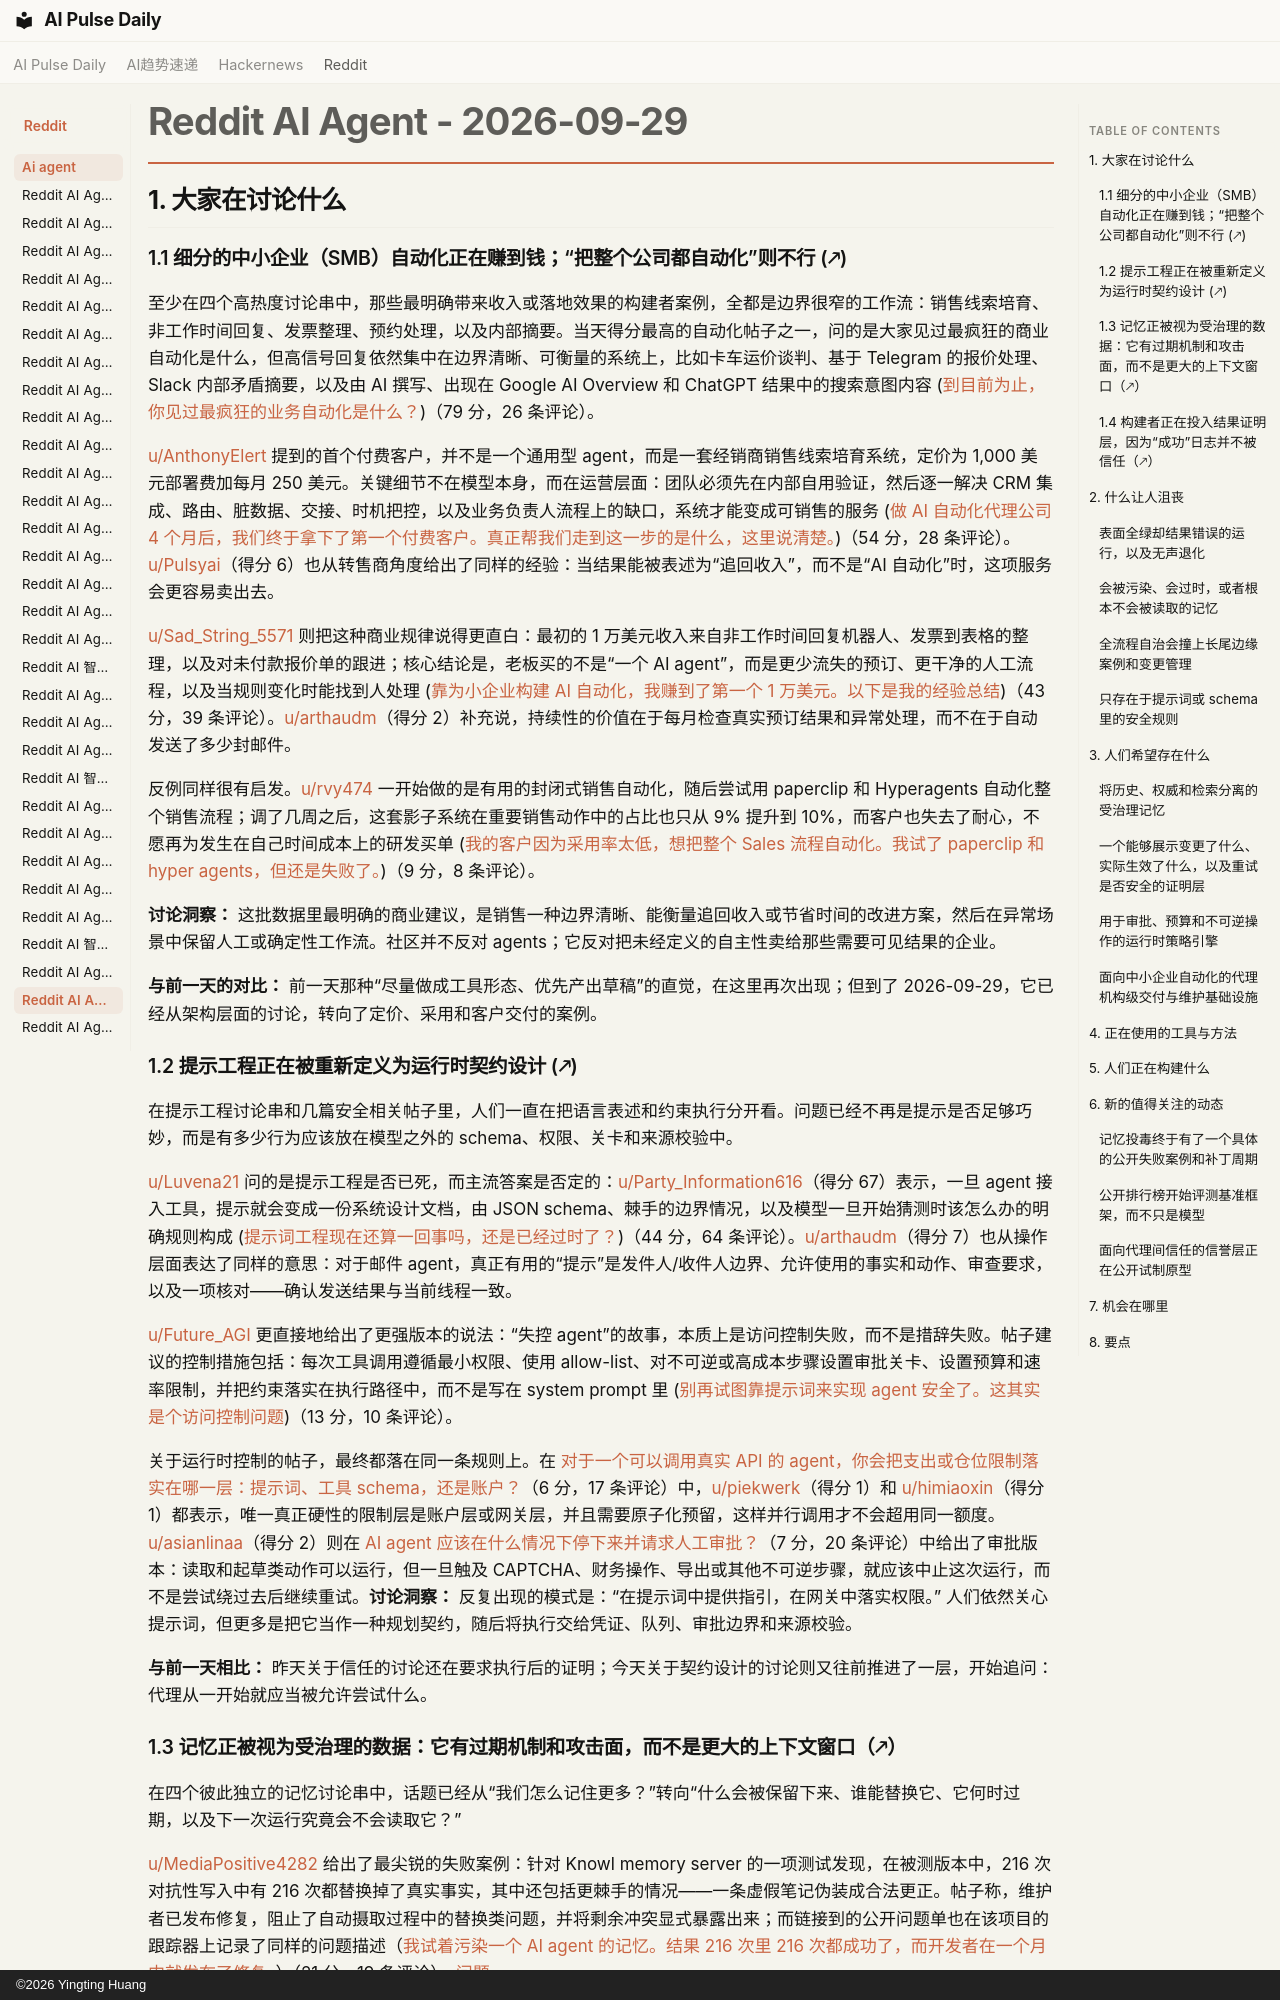

repository: vibewatch/vibewatch.github.io · page: reddit/ai-agent/2026-09-29.zh/index.html · generator: mkdocs · copyright: ©2026 Yingting Huang

# Reddit AI Agent - 2026-09-29

## 1. 大家在讨论什么

### 1.1 细分的中小企业（SMB）自动化正在赚到钱；“把整个公司都自动化”则不行 (🡕)

至少在四个高热度讨论串中，那些最明确带来收入或落地效果的构建者案例，全都是边界很窄的工作流：销售线索培育、非工作时间回复、发票整理、预约处理，以及内部摘要。当天得分最高的自动化帖子之一，问的是大家见过最疯狂的商业自动化是什么，但高信号回复依然集中在边界清晰、可衡量的系统上，比如卡车运价谈判、基于 Telegram 的报价处理、Slack 内部矛盾摘要，以及由 AI 撰写、出现在 Google AI Overview 和 ChatGPT 结果中的搜索意图内容 ([到目前为止，你见过最疯狂的业务自动化是什么？](https://www.reddit.com/r/automation/comments/1wt4xd7/what_are_the_craziest_business_automations_you/))（79 分，26 条评论）。

[u/AnthonyElert](https://www.reddit.com/user/AnthonyElert) 提到的首个付费客户，并不是一个通用型 agent，而是一套经销商销售线索培育系统，定价为 1,000 美元部署费加每月 250 美元。关键细节不在模型本身，而在运营层面：团队必须先在内部自用验证，然后逐一解决 CRM 集成、路由、脏数据、交接、时机把控，以及业务负责人流程上的缺口，系统才能变成可销售的服务 ([做 AI 自动化代理公司 4 个月后，我们终于拿下了第一个付费客户。真正帮我们走到这一步的是什么，这里说清楚。](https://www.reddit.com/r/AiAutomations/comments/1wsxk4n/4_months_into_building_an_ai_automation_agency_we/))（54 分，28 条评论）。[u/Pulsyai](https://www.reddit.com/user/Pulsyai)（得分 6）也从转售商角度给出了同样的经验：当结果能被表述为“追回收入”，而不是“AI 自动化”时，这项服务会更容易卖出去。

[u/Sad_String_5571](https://www.reddit.com/user/Sad_String_5571) 则把这种商业规律说得更直白：最初的 1 万美元收入来自非工作时间回复机器人、发票到表格的整理，以及对未付款报价单的跟进；核心结论是，老板买的不是“一个 AI agent”，而是更少流失的预订、更干净的人工流程，以及当规则变化时能找到人处理 ([靠为小企业构建 AI 自动化，我赚到了第一个 1 万美元。以下是我的经验总结](https://www.reddit.com/r/AI_Agents/comments/1wt0stw/made_my_first_10k_building_ai_automations_for/))（43 分，39 条评论）。[u/arthaudm](https://www.reddit.com/user/arthaudm)（得分 2）补充说，持续性的价值在于每月检查真实预订结果和异常处理，而不在于自动发送了多少封邮件。

反例同样很有启发。[u/rvy474](https://www.reddit.com/user/rvy474) 一开始做的是有用的封闭式销售自动化，随后尝试用 paperclip 和 Hyperagents 自动化整个销售流程；调了几周之后，这套影子系统在重要销售动作中的占比也只从 9% 提升到 10%，而客户也失去了耐心，不愿再为发生在自己时间成本上的研发买单 ([我的客户因为采用率太低，想把整个 Sales 流程自动化。我试了 paperclip 和 hyper agents，但还是失败了。](https://www.reddit.com/r/automation/comments/1wt6wus/my_client_wanted_their_entire_sales_process/))（9 分，8 条评论）。

**讨论洞察：** 这批数据里最明确的商业建议，是销售一种边界清晰、能衡量追回收入或节省时间的改进方案，然后在异常场景中保留人工或确定性工作流。社区并不反对 agents；它反对把未经定义的自主性卖给那些需要可见结果的企业。

**与前一天的对比：** 前一天那种“尽量做成工具形态、优先产出草稿”的直觉，在这里再次出现；但到了 2026-09-29，它已经从架构层面的讨论，转向了定价、采用和客户交付的案例。

### 1.2 提示工程正在被重新定义为运行时契约设计 (🡕)

在提示工程讨论串和几篇安全相关帖子里，人们一直在把语言表述和约束执行分开看。问题已经不再是提示是否足够巧妙，而是有多少行为应该放在模型之外的 schema、权限、关卡和来源校验中。

[u/Luvena21](https://www.reddit.com/user/Luvena21) 问的是提示工程是否已死，而主流答案是否定的：[u/Party_Information616](https://www.reddit.com/user/Party_Information616)（得分 67）表示，一旦 agent 接入工具，提示就会变成一份系统设计文档，由 JSON schema、棘手的边界情况，以及模型一旦开始猜测时该怎么办的明确规则构成 ([提示词工程现在还算一回事吗，还是已经过时了？](https://www.reddit.com/r/AI_Agents/comments/1ws69ew/is_prompt_engineering_still_a_thing_or_is_it_dead/))（44 分，64 条评论）。[u/arthaudm](https://www.reddit.com/user/arthaudm)（得分 7）也从操作层面表达了同样的意思：对于邮件 agent，真正有用的“提示”是发件人/收件人边界、允许使用的事实和动作、审查要求，以及一项核对——确认发送结果与当前线程一致。

[u/Future_AGI](https://www.reddit.com/user/Future_AGI) 更直接地给出了更强版本的说法：“失控 agent”的故事，本质上是访问控制失败，而不是措辞失败。帖子建议的控制措施包括：每次工具调用遵循最小权限、使用 allow-list、对不可逆或高成本步骤设置审批关卡、设置预算和速率限制，并把约束落实在执行路径中，而不是写在 system prompt 里 ([别再试图靠提示词来实现 agent 安全了。这其实是个访问控制问题](https://www.reddit.com/r/AI_Agents/comments/1wtbl08/stop_trying_to_prompt_your_way_to_agent_safety/))（13 分，10 条评论）。

关于运行时控制的帖子，最终都落在同一条规则上。在 [对于一个可以调用真实 API 的 agent，你会把支出或仓位限制落实在哪一层：提示词、工具 schema，还是账户？](https://www.reddit.com/r/AI_Agents/comments/1wt8p0a/where_do_you_enforce_spend_or_position_limits_for/)（6 分，17 条评论）中，[u/piekwerk](https://www.reddit.com/user/piekwerk)（得分 1）和 [u/himiaoxin](https://www.reddit.com/user/himiaoxin)（得分 1）都表示，唯一真正硬性的限制层是账户层或网关层，并且需要原子化预留，这样并行调用才不会超用同一额度。[u/asianlinaa](https://www.reddit.com/user/asianlinaa)（得分 2）则在 [AI agent 应该在什么情况下停下来并请求人工审批？](https://www.reddit.com/r/AI_Agents/comments/1wta2q4/at_what_point_should_an_ai_agent_stop_and_ask_for/)（7 分，20 条评论）中给出了审批版本：读取和起草类动作可以运行，但一旦触及 CAPTCHA、财务操作、导出或其他不可逆步骤，就应该中止这次运行，而不是尝试绕过去后继续重试。**讨论洞察：** 反复出现的模式是：“在提示词中提供指引，在网关中落实权限。” 人们依然关心提示词，但更多是把它当作一种规划契约，随后将执行交给凭证、队列、审批边界和来源校验。

**与前一天相比：** 昨天关于信任的讨论还在要求执行后的证明；今天关于契约设计的讨论则又往前推进了一层，开始追问：代理从一开始就应当被允许尝试什么。
